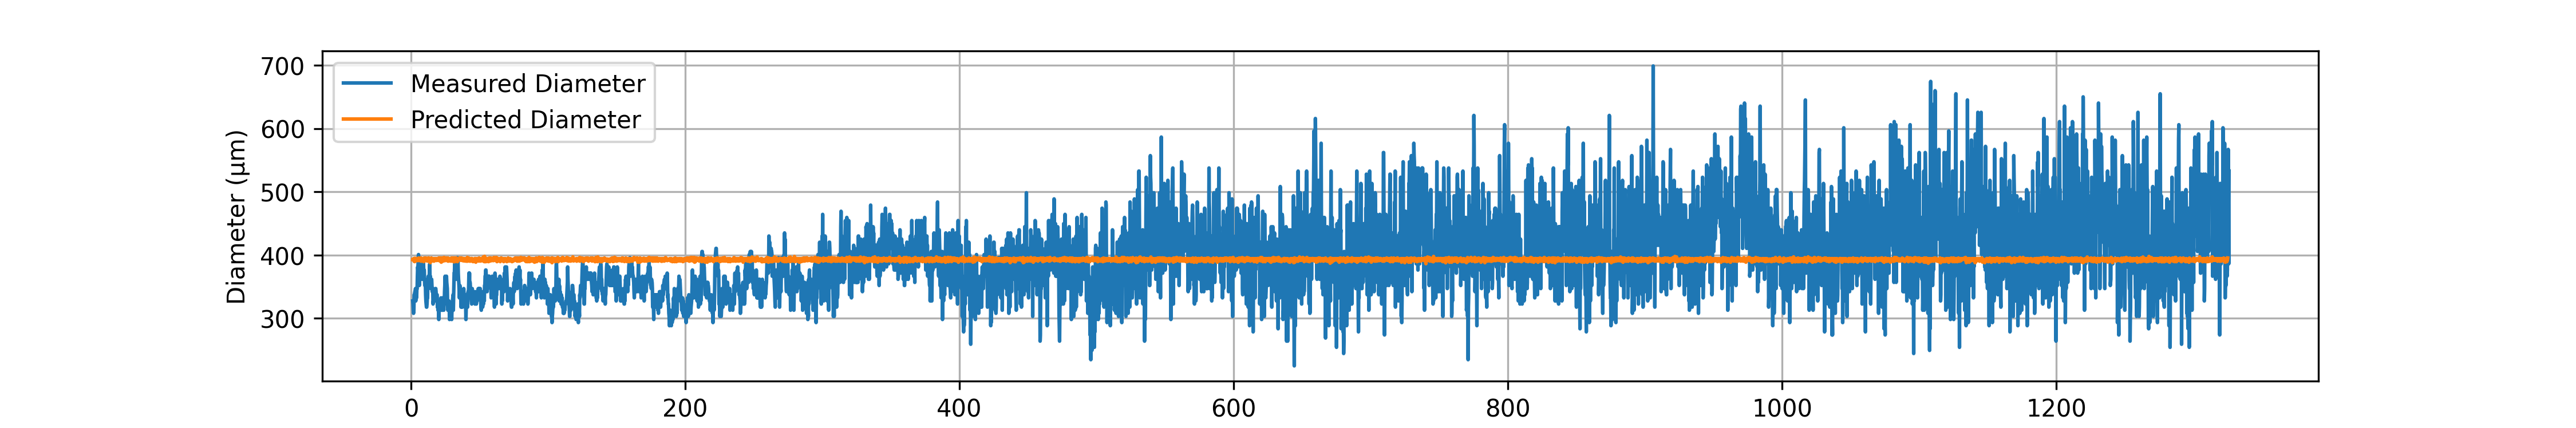

Values plotted in this chart, from the file beside it:
# material: Nylon PA6
# geometry: Solid Cylinder
# preform_diameter: 20.0
# material_color: White
# temperature_C: 29085.0
# drawdown_ratio: 50.0
# trial_number: 052-1
# operator: Ahmed
# start_time: 2026-05-23 13:05:32
# notes:
Time(s), Feed(mm/min), Wind(m/min), Diameter(um), Predicted_diameter(um)
1.22, 1.15, 2.99, 327.5, 392.8
1.42, 1.15, 2.99, 322.6, 392.8
1.62, 1.16, 3.01, 312.8, 393.5
1.82, 1.15, 2.98, 307.9, 393.7
2.02, 1.16, 2.99, 312.8, 394.4
2.22, 1.14, 2.98, 337.2, 390.5
2.42, 1.15, 2.97, 337.2, 394.6
2.62, 1.14, 2.99, 337.2, 389.6
2.82, 1.15, 2.97, 342.1, 394.6
3.02, 1.15, 2.98, 337.2, 393.7
3.22, 1.15, 2.97, 347, 394.6
3.42, 1.15, 2.97, 327.5, 393
3.62, 1.16, 2.99, 337.2, 394.4
3.82, 1.15, 2.99, 332.4, 391.2
4.02, 1.15, 2.98, 332.4, 392.1
4.22, 1.15, 2.99, 347, 392.8
4.42, 1.15, 2.98, 347, 393.7
4.62, 1.15, 2.97, 366.6, 393
4.82, 1.16, 2.99, 381.2, 394.4
5.02, 1.15, 2.99, 376.3, 391.2
5.22, 1.15, 2.97, 395.9, 394.6
5.42, 1.16, 2.98, 400.8, 395.3
5.62, 1.16, 2.99, 386.1, 394.4
5.82, 1.15, 2.97, 366.6, 394.6
6.02, 1.16, 2.99, 351.9, 394.4
6.22, 1.16, 3.01, 361.7, 393.5
6.42, 1.16, 2.99, 361.7, 394.4
6.62, 1.15, 2.99, 371.5, 391.2
6.82, 1.16, 2.99, 366.6, 394.4
7.02, 1.16, 2.99, 371.5, 394.4
7.22, 1.16, 2.98, 376.3, 395.3
7.42, 1.15, 3.01, 361.7, 390.3
7.62, 1.15, 2.98, 381.2, 393.7
7.82, 1.16, 2.99, 386.1, 394.4
8.02, 1.15, 2.99, 361.7, 392.8
8.22, 1.14, 2.97, 381.2, 391.4
8.42, 1.15, 2.99, 381.2, 392.8
8.62, 1.15, 2.98, 391, 392.1
8.82, 1.15, 2.99, 381.2, 391.2
9.02, 1.15, 2.99, 391, 392.8
9.22, 1.14, 2.99, 376.3, 389.6
9.42, 1.15, 2.98, 376.3, 393.7
9.62, 1.16, 2.98, 376.3, 395.3
9.82, 1.15, 2.99, 361.7, 392.8
10.02, 1.15, 2.97, 351.9, 394.6
10.22, 1.16, 3.01, 361.7, 393.5
10.42, 1.14, 2.97, 356.8, 391.4
10.62, 1.16, 2.98, 337.2, 395.3
10.82, 1.16, 2.98, 327.5, 395.3
11.02, 1.15, 2.97, 322.6, 393
... 6,575 more rows
